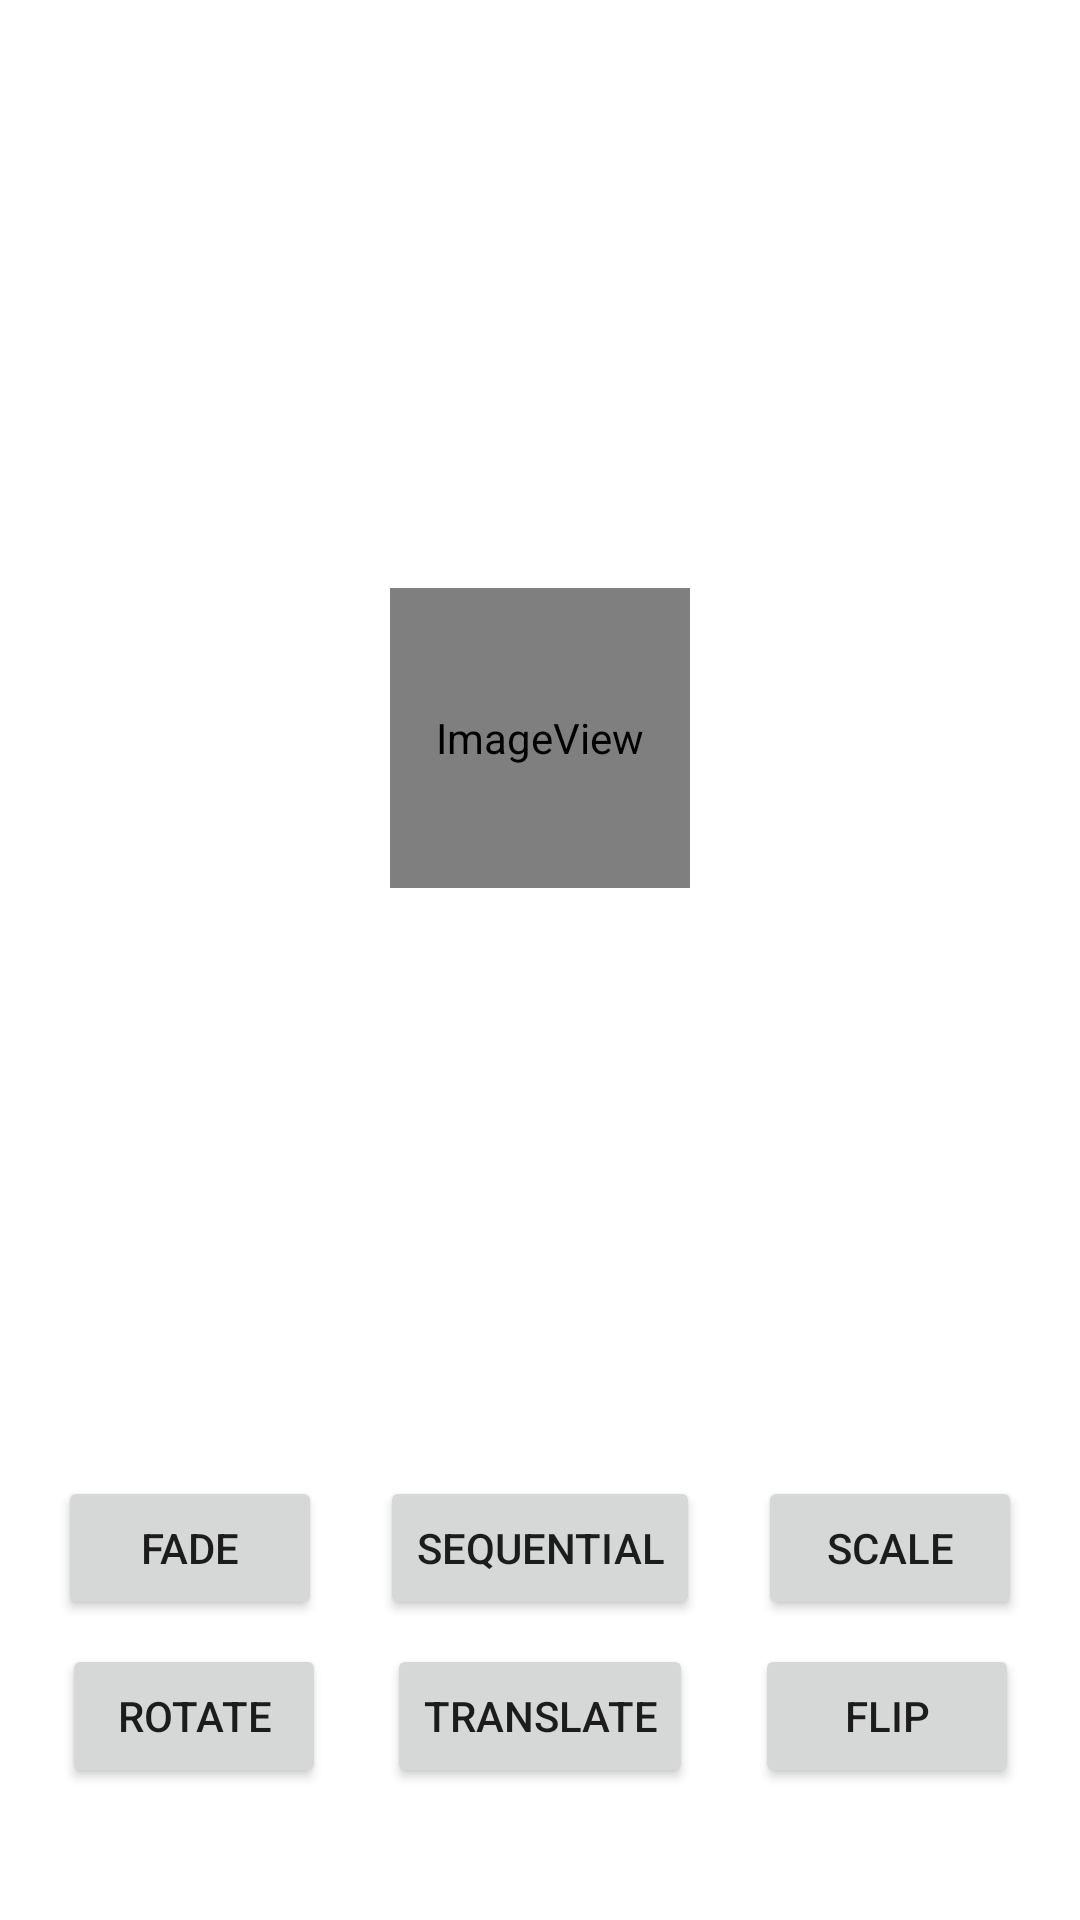

Write the Android layout XML for this screen, with the resource values it uses.
<!-- AndroidManifest.xml: application theme Theme.Animations -->
<!-- res/layout/activity_object.xml -->
<?xml version="1.0" encoding="utf-8"?>
<androidx.constraintlayout.widget.ConstraintLayout xmlns:android="http://schemas.android.com/apk/res/android"
    xmlns:app="http://schemas.android.com/apk/res-auto"
    xmlns:tools="http://schemas.android.com/tools"
    android:layout_width="match_parent"
    android:layout_height="match_parent"
    android:layout_margin="16dp"
    android:background="@color/white"
    tools:context=".ui.ObjectActivity">

    <Button
        android:id="@+id/btFade"
        android:layout_width="wrap_content"
        android:layout_height="wrap_content"
        android:text="@string/fade"
        android:onClick="fadeAnimation"
        app:layout_constraintBaseline_toBaselineOf="@+id/btSequentially"
        app:layout_constraintEnd_toStartOf="@+id/btSequentially"
        app:layout_constraintHorizontal_bias="0.5"
        app:layout_constraintStart_toStartOf="parent" />

    <Button
        android:id="@+id/btSequentially"
        android:layout_width="wrap_content"
        android:layout_height="wrap_content"
        android:layout_marginBottom="8dp"
        android:text="@string/sequentially"
        android:onClick="sequentialAnimation"
        app:layout_constraintBottom_toTopOf="@+id/btTranslate"
        app:layout_constraintEnd_toStartOf="@+id/btScale"
        app:layout_constraintHorizontal_bias="0.5"
        app:layout_constraintStart_toEndOf="@+id/btFade" />

    <Button
        android:id="@+id/btScale"
        android:layout_width="wrap_content"
        android:layout_height="wrap_content"
        android:text="@string/scale"
        android:onClick="scaleAnimation"
        app:layout_constraintBaseline_toBaselineOf="@+id/btSequentially"
        app:layout_constraintEnd_toEndOf="parent"
        app:layout_constraintHorizontal_bias="0.5"
        app:layout_constraintStart_toEndOf="@+id/btSequentially" />

    <Button
        android:id="@+id/btRotate"
        android:layout_width="wrap_content"
        android:layout_height="wrap_content"
        android:text="@string/rotate"
        android:onClick="rotateAnimation"
        app:layout_constraintBaseline_toBaselineOf="@+id/btTranslate"
        app:layout_constraintEnd_toStartOf="@+id/btTranslate"
        app:layout_constraintHorizontal_bias="0.5"
        app:layout_constraintStart_toStartOf="parent" />

    <Button
        android:id="@+id/btTranslate"
        android:layout_width="wrap_content"
        android:layout_height="wrap_content"
        android:layout_marginBottom="44dp"
        android:text="@string/translate"
        android:onClick="translateAnimation"
        app:layout_constraintBottom_toBottomOf="parent"
        app:layout_constraintEnd_toStartOf="@+id/btFlip"
        app:layout_constraintHorizontal_bias="0.5"
        app:layout_constraintStart_toEndOf="@+id/btRotate" />

    <Button
        android:id="@+id/btFlip"
        android:layout_width="wrap_content"
        android:layout_height="wrap_content"
        android:text="@string/flip"
        android:onClick="flipAnimation"
        app:layout_constraintBaseline_toBaselineOf="@+id/btTranslate"
        app:layout_constraintEnd_toEndOf="parent"
        app:layout_constraintHorizontal_bias="0.5"
        app:layout_constraintStart_toEndOf="@+id/btTranslate" />

    <ImageView
        android:id="@+id/targetImage"
        android:layout_width="100dp"
        android:layout_height="100dp"
        app:layout_constraintBottom_toTopOf="@+id/btSequentially"
        app:layout_constraintEnd_toEndOf="parent"
        app:layout_constraintHorizontal_bias="0.5"
        app:layout_constraintStart_toStartOf="parent"
        app:layout_constraintTop_toTopOf="parent"
        app:layout_constraintVertical_bias="0.5"
        app:srcCompat="@mipmap/wheel_round"
        android:contentDescription="@string/wheel" />


</androidx.constraintlayout.widget.ConstraintLayout>
<!-- resources referenced by this layout -->
<resources>
  <color name="white">#FFFFFFFF</color>
  <!-- mipmap wheel_round (mipmap-anydpi-v26) -->
  <?xml version="1.0" encoding="utf-8"?>
  <adaptive-icon xmlns:android="http://schemas.android.com/apk/res/android">
      <background android:drawable="@color/wheel_background"/>
      <foreground android:drawable="@mipmap/wheel_foreground"/>
  </adaptive-icon>
  <string name="fade">Fade</string>
  <string name="flip">Flip</string>
  <string name="rotate">Rotate</string>
  <string name="scale">Scale</string>
  <string name="sequentially">Sequential</string>
  <string name="translate">Translate</string>
  <string name="wheel">Wheel</string>
  <style name="Theme.Animations" parent="Theme.MaterialComponents.DayNight.DarkActionBar">
          
          <item name="colorPrimary">@color/purple_500</item>
          <item name="colorPrimaryVariant">@color/purple_700</item>
          <item name="colorOnPrimary">@color/white</item>
          
          <item name="colorSecondary">@color/teal_200</item>
          <item name="colorSecondaryVariant">@color/teal_700</item>
          <item name="colorOnSecondary">@color/black</item>
          
          <item name="android:statusBarColor" tools:targetApi="l">?attr/colorPrimaryVariant</item>
          
          <item name="android:windowAnimationStyle">@style/customActivityAnimation</item>
      </style>
  <color name="wheel_background">#FFFFFF</color>
  <color name="purple_500">#4A56BC</color>
  <color name="purple_700">#FF6200EE</color>
  <color name="teal_200">#FF03DAC5</color>
  <color name="teal_700">#FF018786</color>
  <color name="black">#FF000000</color>
  <style name="customActivityAnimation" parent="Theme.Animations">
          <item name="android:activityOpenEnterAnimation">@anim/slide_in_right</item>
          <item name="android:activityOpenExitAnimation">@anim/slide_out_left</item>
          <item name="android:activityCloseEnterAnimation">@anim/slide_in_left</item>
          <item name="android:activityCloseExitAnimation">@anim/slide_out_right</item>
      </style>
</resources>
